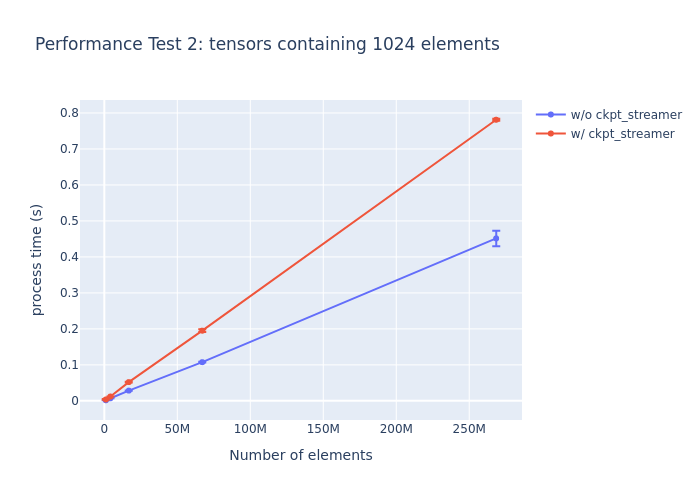

Source data for this figure (header and first rows):
w/o ckpt_streamer, 16777216, 0.028938773000845686
w/o ckpt_streamer, 16777216, 0.02718
w/o ckpt_streamer, 16777216, 0.02708
w/o ckpt_streamer, 16777216, 0.02954
w/o ckpt_streamer, 16777216, 0.0298
w/o ckpt_streamer, 268435456, 0.431
w/o ckpt_streamer, 268435456, 0.4166
w/o ckpt_streamer, 268435456, 0.5368
w/o ckpt_streamer, 268435456, 0.438
w/o ckpt_streamer, 268435456, 0.4343
w/ ckpt_streamer, 1048576, 0.002897
w/ ckpt_streamer, 1048576, 0.002887
w/ ckpt_streamer, 1048576, 0.003022
w/ ckpt_streamer, 1048576, 0.002849
w/ ckpt_streamer, 1048576, 0.007832
w/o ckpt_streamer, 4194304, 0.007165
w/o ckpt_streamer, 4194304, 0.007289
w/o ckpt_streamer, 4194304, 0.007392
w/o ckpt_streamer, 4194304, 0.00747
w/o ckpt_streamer, 4194304, 0.006733
w/o ckpt_streamer, 1048576, 0.001688
w/o ckpt_streamer, 1048576, 0.001695
w/o ckpt_streamer, 1048576, 0.00169
w/o ckpt_streamer, 1048576, 0.001683
w/o ckpt_streamer, 1048576, 0.001735
w/o ckpt_streamer, 67108864, 0.1052
w/o ckpt_streamer, 67108864, 0.1066
w/o ckpt_streamer, 67108864, 0.111
w/o ckpt_streamer, 67108864, 0.1059
w/o ckpt_streamer, 67108864, 0.1089
w/ ckpt_streamer, 4194304, 0.01228
w/ ckpt_streamer, 4194304, 0.01223
w/ ckpt_streamer, 4194304, 0.01185
w/ ckpt_streamer, 4194304, 0.01195
w/ ckpt_streamer, 4194304, 0.012
w/ ckpt_streamer, 268435456, 0.7727
w/ ckpt_streamer, 268435456, 0.7814
w/ ckpt_streamer, 268435456, 0.7871
w/ ckpt_streamer, 268435456, 0.7787
w/ ckpt_streamer, 268435456, 0.7858
w/ ckpt_streamer, 16777216, 0.05576
w/ ckpt_streamer, 16777216, 0.05019
w/ ckpt_streamer, 16777216, 0.05166
w/ ckpt_streamer, 16777216, 0.04971
w/ ckpt_streamer, 16777216, 0.05318
w/ ckpt_streamer, 67108864, 0.1884
w/ ckpt_streamer, 67108864, 0.1883
w/ ckpt_streamer, 67108864, 0.2083
w/ ckpt_streamer, 67108864, 0.1969
w/ ckpt_streamer, 67108864, 0.193
